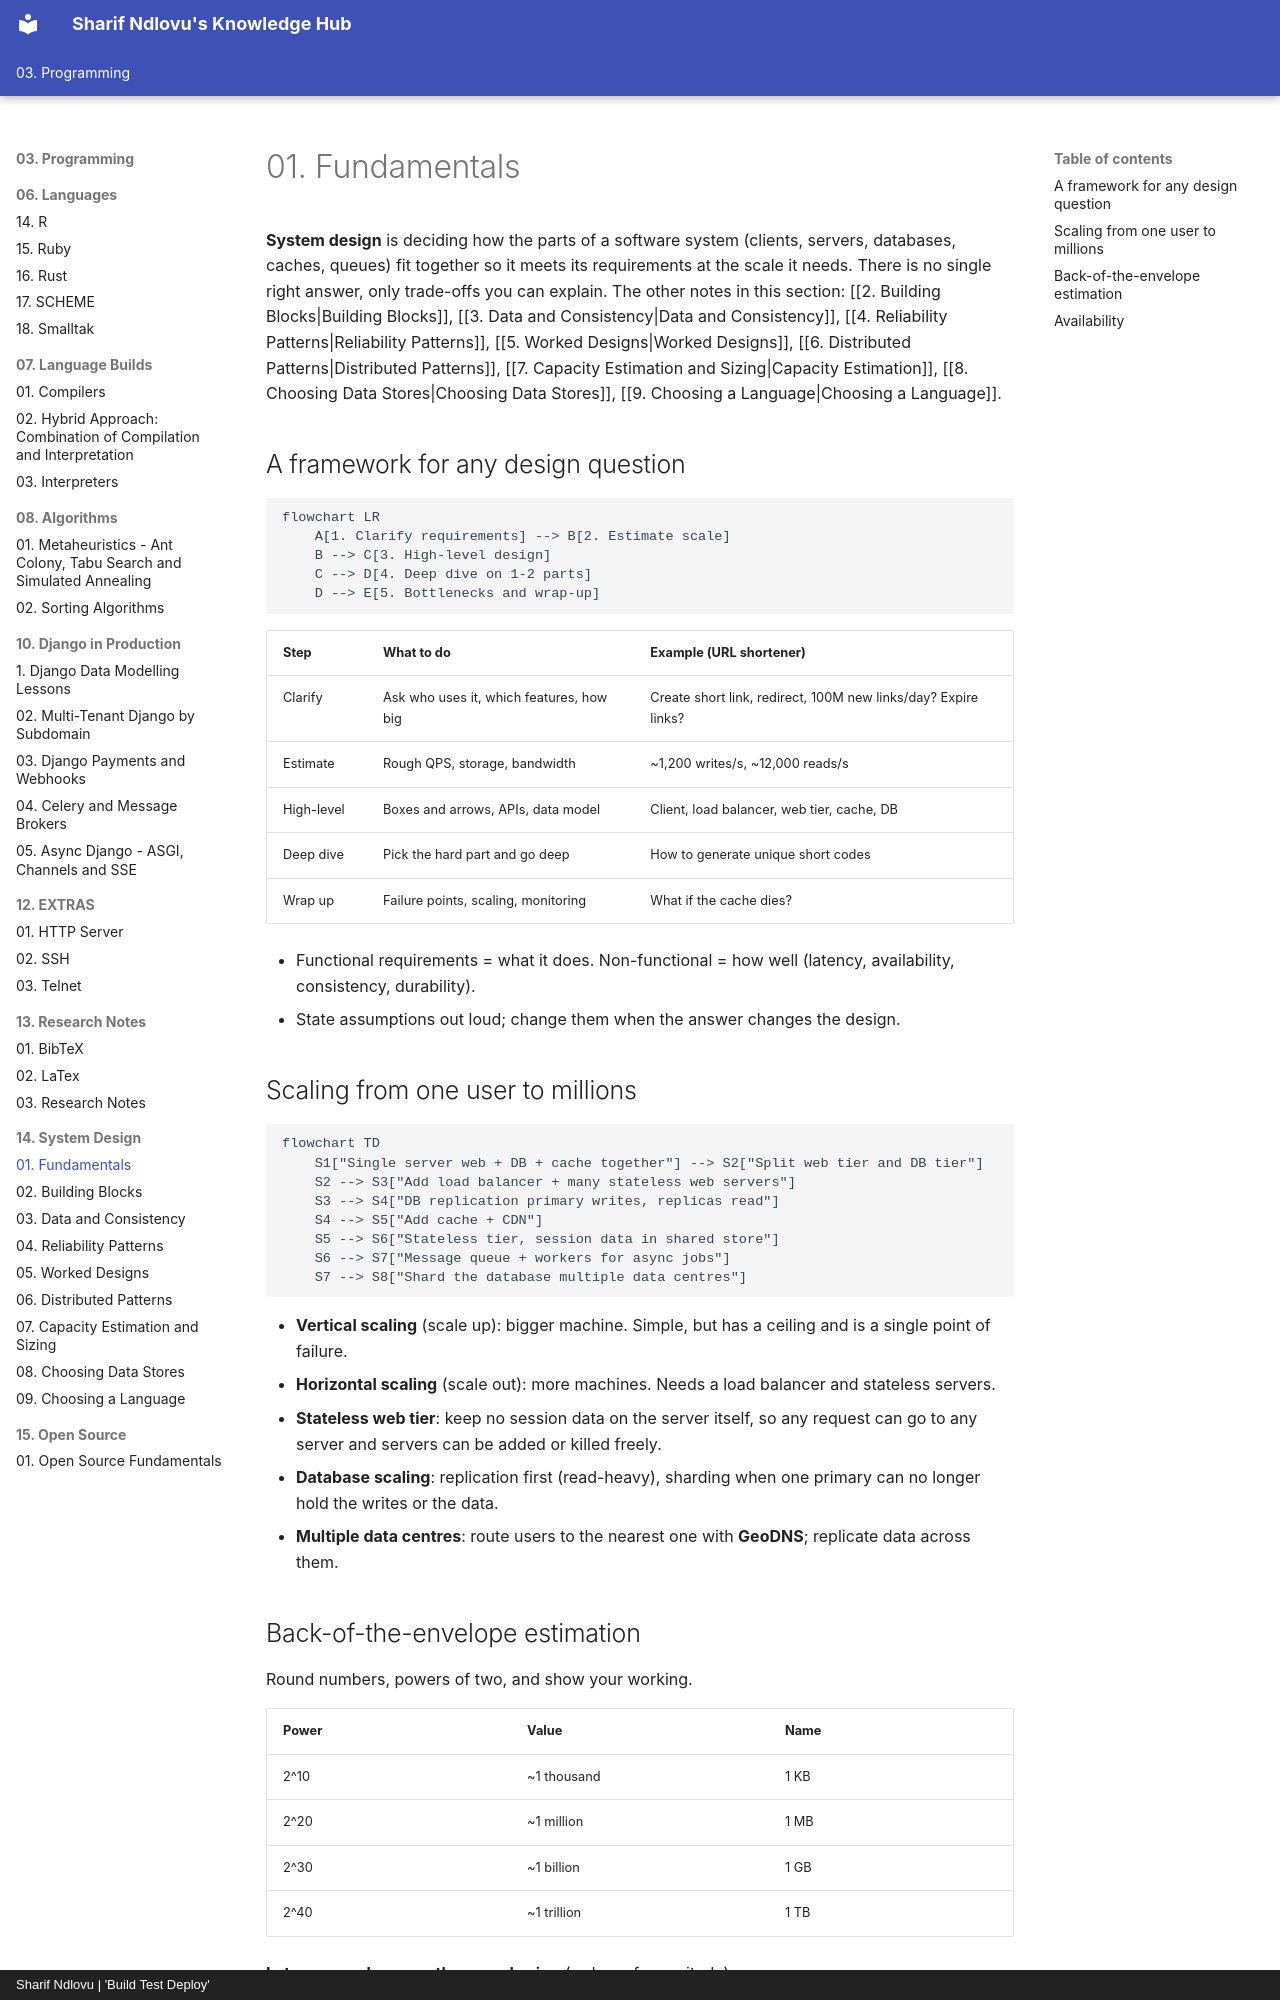

repository: sharifndlovu123/knowledge_base_map · page: 03. Programming/14. System Design/1. Fundamentals.html · generator: mkdocs · copyright: Sharif Ndlovu | 'Build Test Deploy'

# 01. Fundamentals

**System design** is deciding how the parts of a software system (clients, servers, databases, caches, queues) fit together so it meets its requirements at the scale it needs. There is no single right answer, only trade-offs you can explain. The other notes in this section: [[2. Building Blocks|Building Blocks]], [[3. Data and Consistency|Data and Consistency]], [[4. Reliability Patterns|Reliability Patterns]], [[5. Worked Designs|Worked Designs]], [[6. Distributed Patterns|Distributed Patterns]], [[7. Capacity Estimation and Sizing|Capacity Estimation]], [[8. Choosing Data Stores|Choosing Data Stores]], [[9. Choosing a Language|Choosing a Language]].

## A framework for any design question

```mermaid
flowchart LR
    A[1. Clarify requirements] --> B[2. Estimate scale]
    B --> C[3. High-level design]
    C --> D[4. Deep dive on 1-2 parts]
    D --> E[5. Bottlenecks and wrap-up]
```

| Step | What to do | Example (URL shortener) |
| ---- | ---------- | ----------------------- |
| Clarify | Ask who uses it, which features, how big | Create short link, redirect, 100M new links/day? Expire links? |
| Estimate | Rough QPS, storage, bandwidth | ~1,200 writes/s, ~12,000 reads/s |
| High-level | Boxes and arrows, APIs, data model | Client, load balancer, web tier, cache, DB |
| Deep dive | Pick the hard part and go deep | How to generate unique short codes |
| Wrap up | Failure points, scaling, monitoring | What if the cache dies? |

- Functional requirements = what it does. Non-functional = how well (latency, availability, consistency, durability).
- State assumptions out loud; change them when the answer changes the design.

## Scaling from one user to millions

```mermaid
flowchart TD
    S1["Single server web + DB + cache together"] --> S2["Split web tier and DB tier"]
    S2 --> S3["Add load balancer + many stateless web servers"]
    S3 --> S4["DB replication primary writes, replicas read"]
    S4 --> S5["Add cache + CDN"]
    S5 --> S6["Stateless tier, session data in shared store"]
    S6 --> S7["Message queue + workers for async jobs"]
    S7 --> S8["Shard the database multiple data centres"]
```

- **Vertical scaling** (scale up): bigger machine. Simple, but has a ceiling and is a single point of failure.
- **Horizontal scaling** (scale out): more machines. Needs a load balancer and stateless servers.
- **Stateless web tier**: keep no session data on the server itself, so any request can go to any server and servers can be added or killed freely.
- **Database scaling**: replication first (read-heavy), sharding when one primary can no longer hold the writes or the data.
- **Multiple data centres**: route users to the nearest one with **GeoDNS**; replicate data across them.
